The GitHub repository UtrechtUniversity/insects contains a labelled image folder "dataset" with 26 categories: ant, bee, bee apis, bee bombus, beetle, beetle coccinellidae, beetle oedemeridae, bug, bug graphosoma, fly, fly empididae, fly sarcophagidae, fly small, hfly episyr, hfly eristal, hfly eupeo, hfly myathr, hfly sphaero, hoverfly syrphus, lepi, background non-insect, bird non-insect, dirt non-insect, shadow non-insect, scorpionfly, wasp. Examples follow, each with its label.

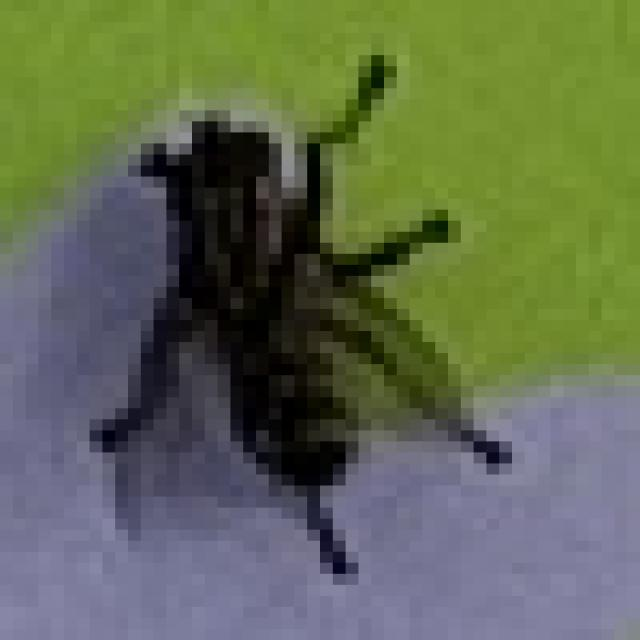
Label: fly

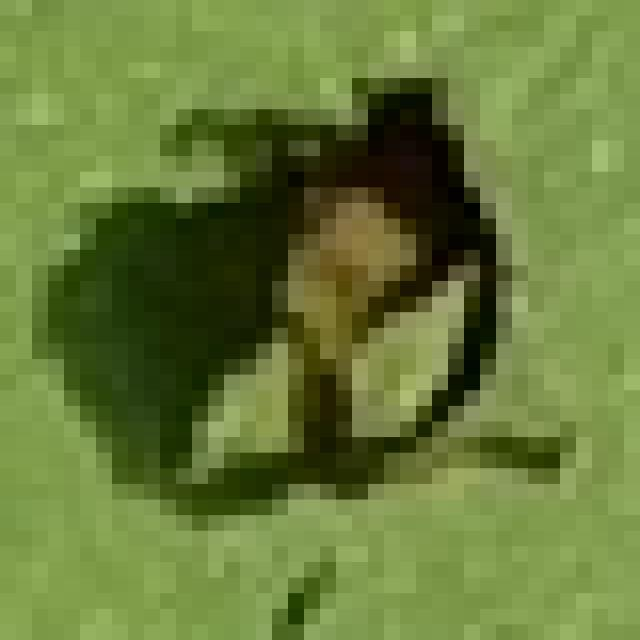
Label: dirt non-insect

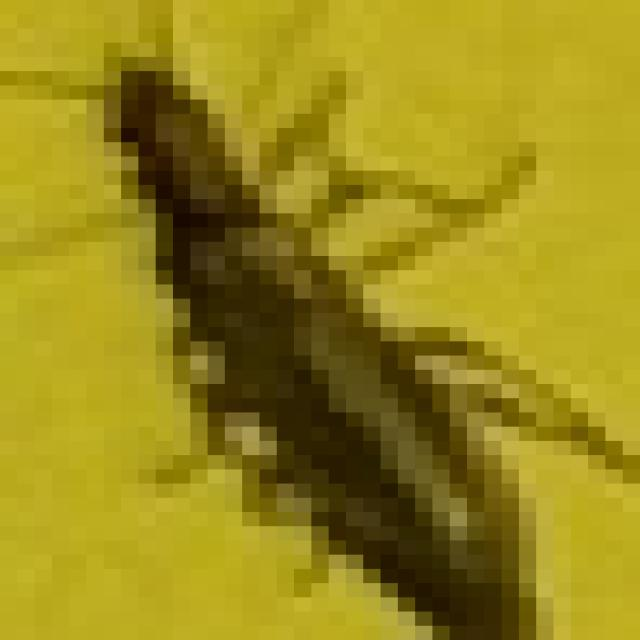
Label: beetle oedemeridae

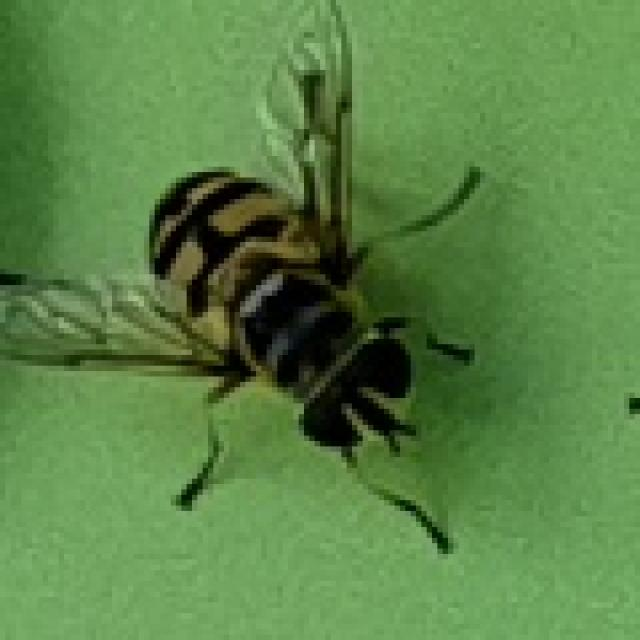
Label: hfly myathr

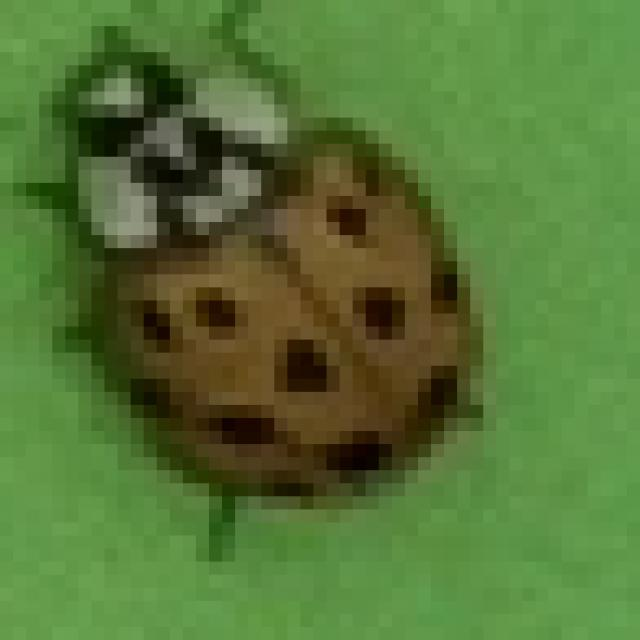
Label: beetle coccinellidae

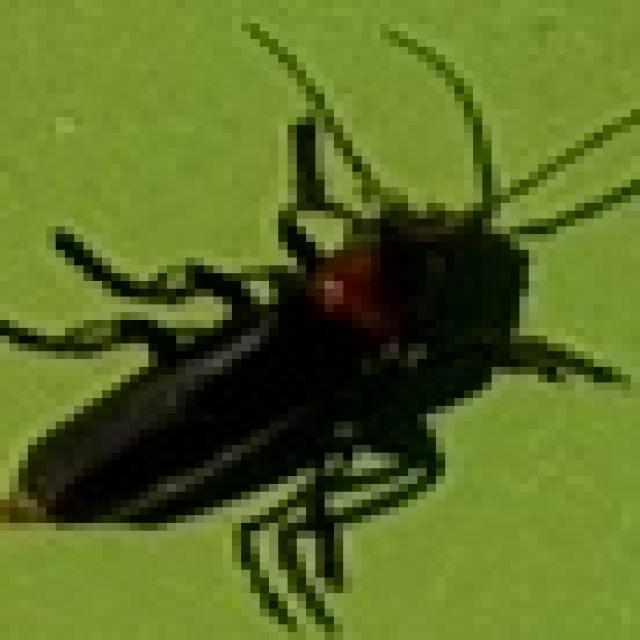
Label: beetle
